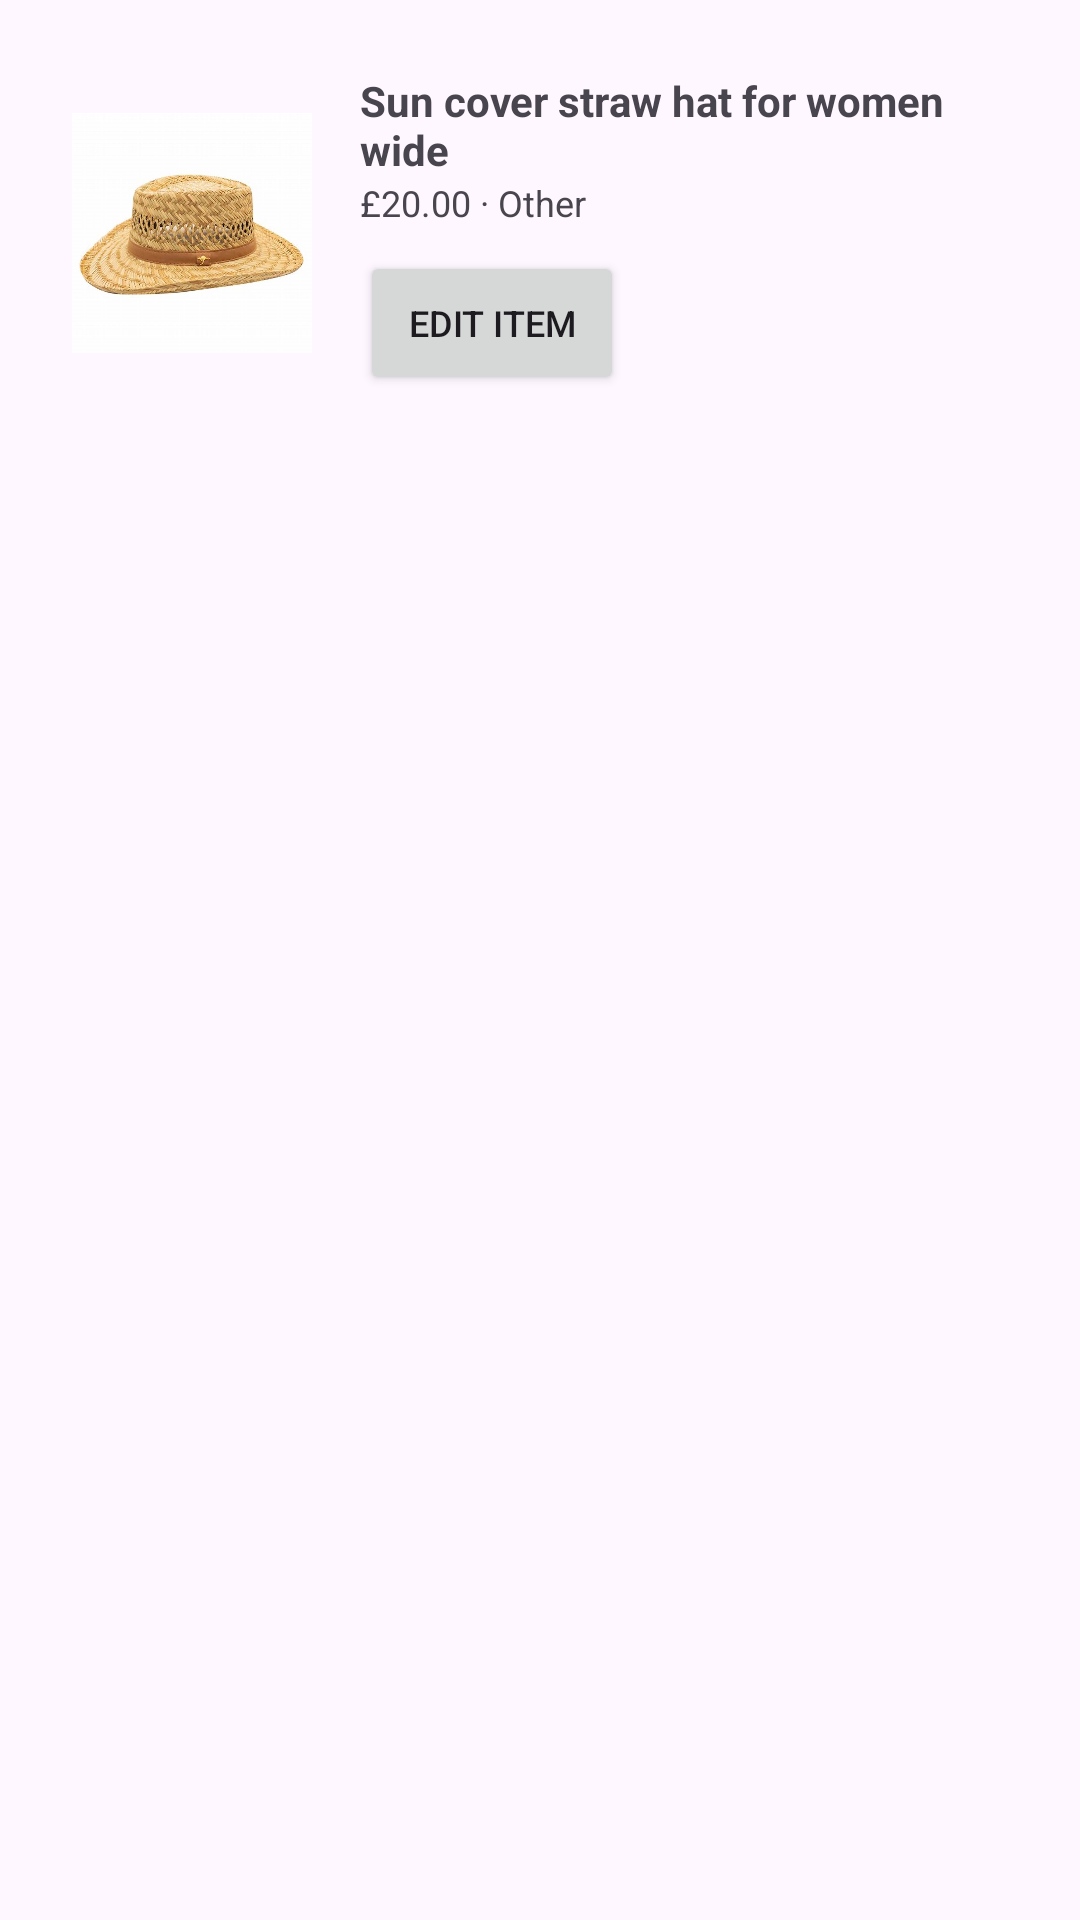

Produce the Android XML layout that renders to this screen, including the resource entries it uses.
<!-- AndroidManifest.xml: application theme Theme.HandmadeItem -->
<!-- res/layout/activity_selling_item.xml -->
<?xml version="1.0" encoding="utf-8"?>
<ScrollView xmlns:android="http://schemas.android.com/apk/res/android"
    android:layout_width="match_parent"
    android:layout_height="match_parent"
    android:padding="8dp"> <LinearLayout
    android:layout_width="match_parent"
    android:layout_height="wrap_content"
    android:orientation="vertical">

    <LinearLayout
        android:id="@+id/SellingItem"
        android:layout_width="match_parent"
        android:layout_height="wrap_content"
        android:orientation="horizontal"
        android:padding="16dp"
        android:gravity="center_vertical">

        <ImageView
            android:layout_width="80dp"
            android:layout_height="80dp"
            android:src="@drawable/strawhat"
            android:scaleType="centerCrop"
            android:layout_marginEnd="16dp"/>

        <LinearLayout
            android:layout_width="0dp"
            android:layout_height="wrap_content"
            android:layout_weight="1"
            android:orientation="vertical">

            <TextView
                android:layout_width="wrap_content"
                android:layout_height="wrap_content"
                android:text="Sun cover straw hat for women wide"
                android:textStyle="bold"/>

            <TextView
                android:layout_width="wrap_content"
                android:layout_height="wrap_content"
                android:text="£20.00 · Other"
                android:textSize="12sp"/>

            <Button
                android:layout_width="wrap_content"
                android:layout_height="wrap_content"
                android:text="Edit Item"
                android:textSize="12sp"
                android:paddingVertical="8dp"
                android:paddingHorizontal="16dp"
                android:layout_marginTop="8dp"/>

        </LinearLayout>

        <ImageView
            android:layout_width="wrap_content"
            android:layout_height="wrap_content"
            android:src="@drawable/ic_arrow_right"
            android:layout_marginStart="16dp"/>

    </LinearLayout>
</LinearLayout>

</ScrollView>
<!-- resources referenced by this layout -->
<resources>
  <!-- drawable strawhat: jpg bitmap (drawable, 68298 bytes) -->
  <style name="Theme.HandmadeItem" parent="Base.Theme.HandmadeItem" />
  <style name="Base.Theme.HandmadeItem" parent="Theme.Material3.DayNight.NoActionBar">
          
          
      </style>
</resources>
